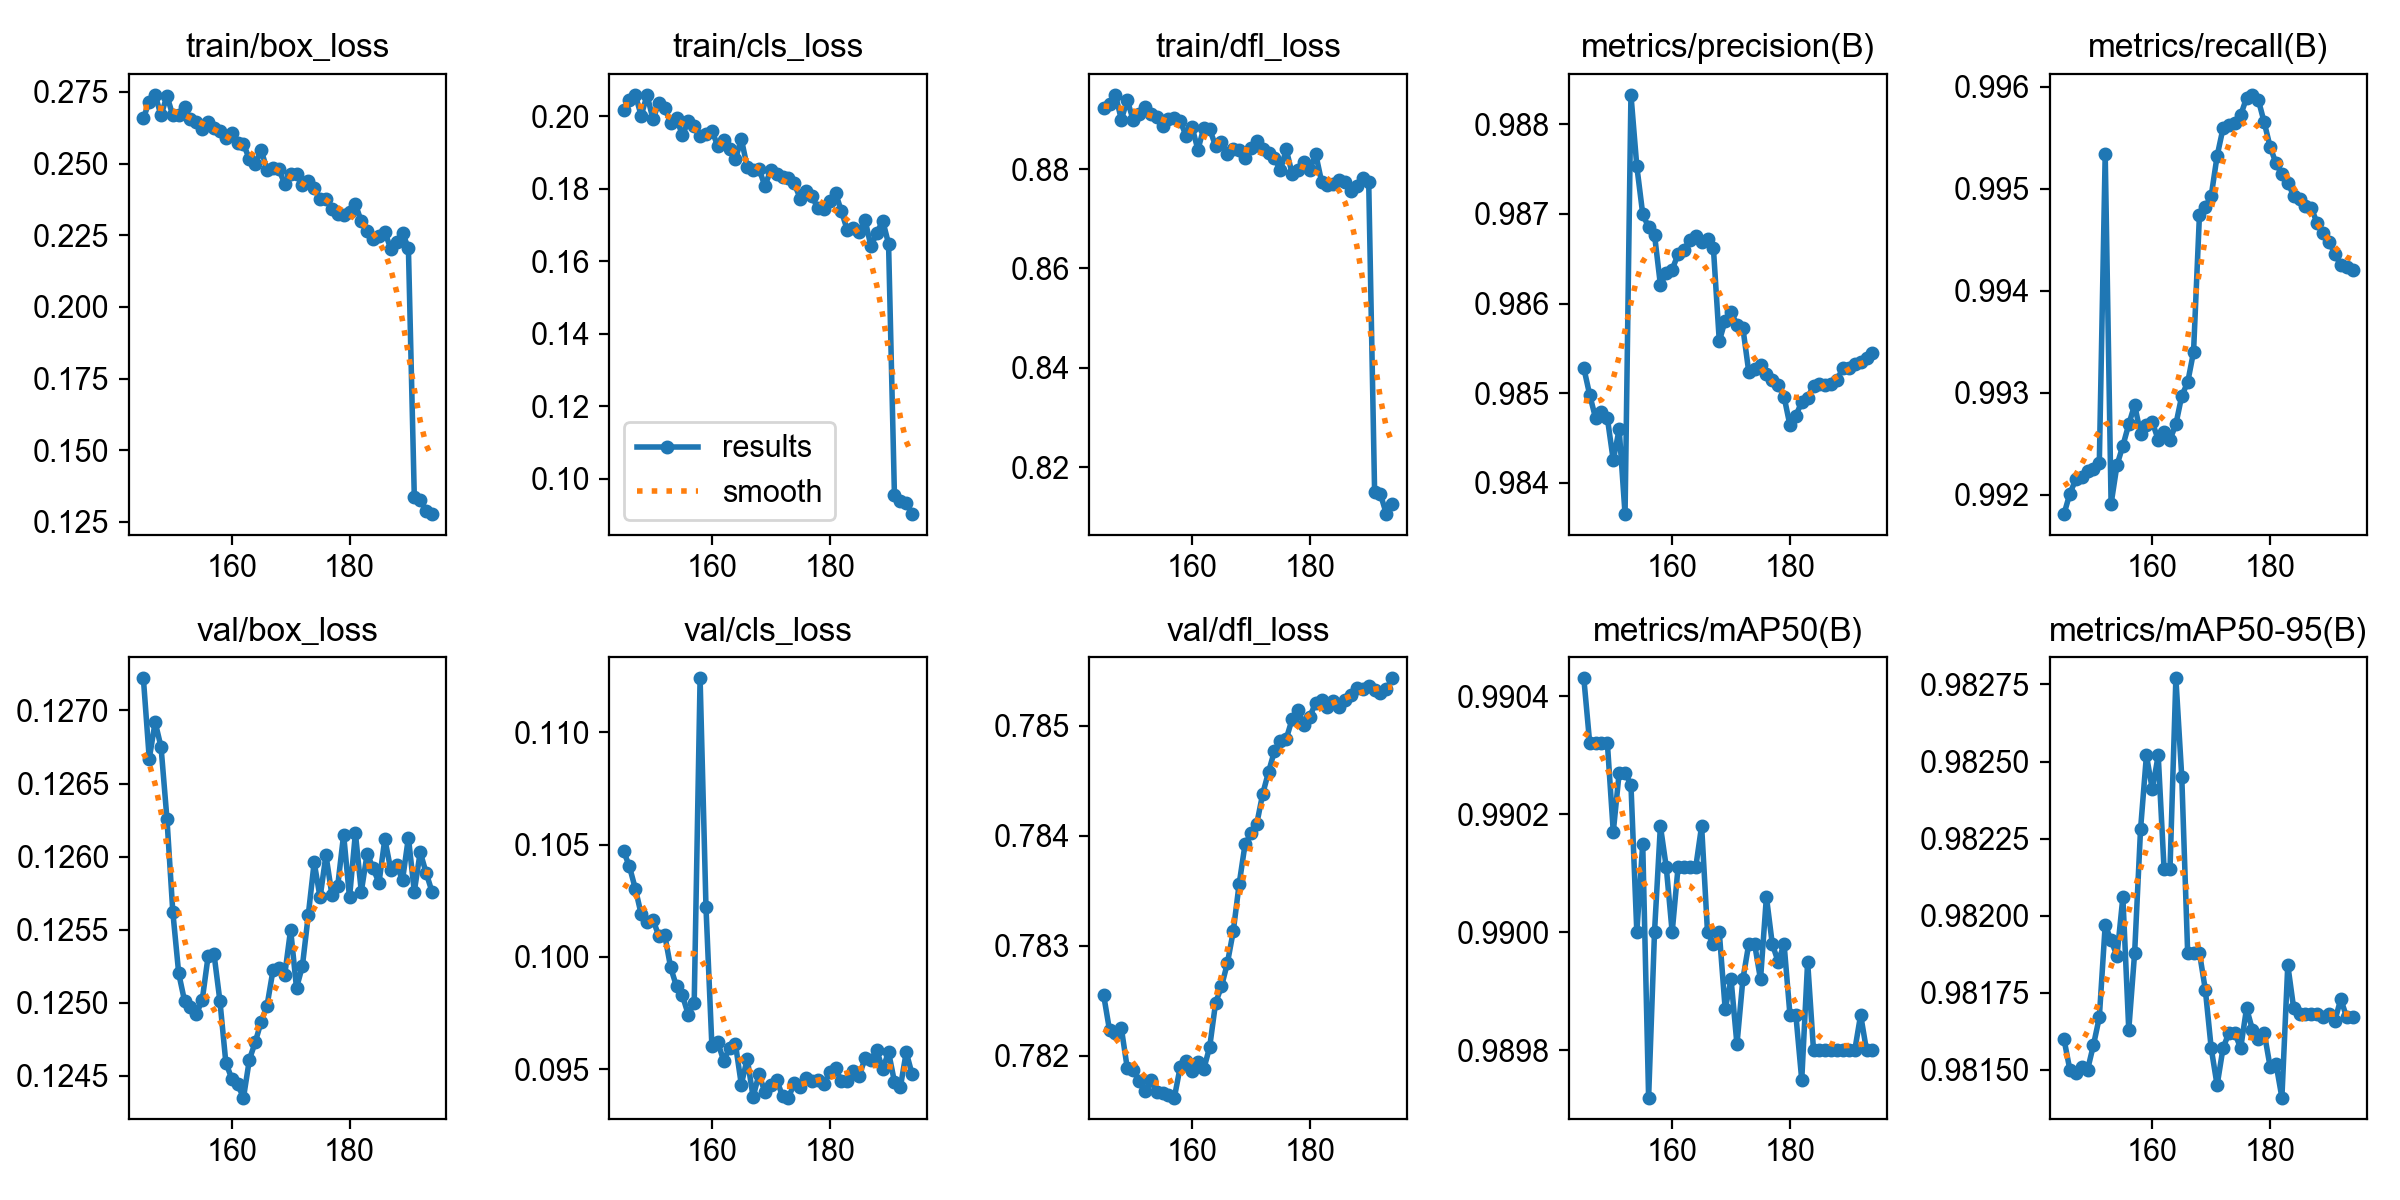

The data file committed next to this chart (first rows):
epoch, time, train/box_loss, train/cls_loss, train/dfl_loss, metrics/precision(B), metrics/recall(B), metrics/mAP50(B), metrics/mAP50-95(B), val/box_loss, val/cls_loss, val/dfl_loss, lr/pg0, lr/pg1, lr/pg2, lr/pg3, lr/pg4, lr/pg5, lr/pg6, lr/pg7
145, 311.1, 0.2658, 0.2017, 0.8924, 0.9853, 0.9918, 0.9904, 0.9816, 0.1272, 0.1047, 0.7825, 0.008616, 0.002872, 0.008616, 0.002872, 0.008616, 0.002872, 0.008616, 0.002872
146, 604.6, 0.2716, 0.2045, 0.8932, 0.985, 0.992, 0.9903, 0.9815, 0.1267, 0.104, 0.7822, 0.008467, 0.002822, 0.008467, 0.002822, 0.008467, 0.002822, 0.008467, 0.002822
147, 897.6, 0.274, 0.206, 0.8949, 0.9847, 0.9921, 0.9903, 0.9815, 0.1269, 0.103, 0.7822, 0.008319, 0.002773, 0.008319, 0.002773, 0.008319, 0.002773, 0.008319, 0.002773
148, 1187, 0.2668, 0.2002, 0.89, 0.9848, 0.9922, 0.9903, 0.9815, 0.1268, 0.1019, 0.7823, 0.008171, 0.002723, 0.008171, 0.002723, 0.008171, 0.002723, 0.008171, 0.002723
149, 1476, 0.2737, 0.2059, 0.8939, 0.9847, 0.9922, 0.9903, 0.9815, 0.1263, 0.1015, 0.7819, 0.008022, 0.002674, 0.008022, 0.002674, 0.008022, 0.002674, 0.008022, 0.002674
150, 1766, 0.2668, 0.1992, 0.8899, 0.9842, 0.9922, 0.9902, 0.9816, 0.1256, 0.1017, 0.7819, 0.007874, 0.002625, 0.007874, 0.002625, 0.007874, 0.002625, 0.007874, 0.002625
151, 2057, 0.2668, 0.2038, 0.8911, 0.9846, 0.9923, 0.9903, 0.9817, 0.1252, 0.1009, 0.7818, 0.007725, 0.002575, 0.007725, 0.002575, 0.007725, 0.002575, 0.007725, 0.002575
152, 2347, 0.2697, 0.2023, 0.8926, 0.9837, 0.9953, 0.9903, 0.982, 0.125, 0.101, 0.7817, 0.007576, 0.002525, 0.007576, 0.002525, 0.007576, 0.002525, 0.007576, 0.002525
153, 2636, 0.2654, 0.1983, 0.8911, 0.9883, 0.9919, 0.9902, 0.9819, 0.125, 0.09953, 0.7818, 0.007428, 0.002476, 0.007428, 0.002476, 0.007428, 0.002476, 0.007428, 0.002476
154, 2925, 0.2645, 0.1995, 0.8904, 0.9875, 0.9923, 0.99, 0.9819, 0.1249, 0.09868, 0.7817, 0.00728, 0.002426, 0.00728, 0.002426, 0.00728, 0.002426, 0.00728, 0.002426
155, 3215, 0.2622, 0.1948, 0.8887, 0.987, 0.9925, 0.9901, 0.9821, 0.125, 0.09828, 0.7817, 0.007131, 0.002377, 0.007131, 0.002377, 0.007131, 0.002377, 0.007131, 0.002377
156, 3504, 0.2645, 0.1987, 0.8901, 0.9869, 0.9927, 0.9897, 0.9816, 0.1253, 0.09742, 0.7816, 0.006982, 0.002328, 0.006982, 0.002328, 0.006982, 0.002328, 0.006982, 0.002328
157, 3794, 0.2625, 0.1974, 0.8902, 0.9868, 0.9929, 0.99, 0.9819, 0.1253, 0.09796, 0.7816, 0.006834, 0.002278, 0.006834, 0.002278, 0.006834, 0.002278, 0.006834, 0.002278
158, 4085, 0.2614, 0.1945, 0.8898, 0.9862, 0.9926, 0.9902, 0.9823, 0.125, 0.1124, 0.7819, 0.006685, 0.002229, 0.006685, 0.002229, 0.006685, 0.002229, 0.006685, 0.002229
159, 4379, 0.259, 0.1952, 0.8866, 0.9863, 0.9927, 0.9901, 0.9825, 0.1246, 0.1022, 0.782, 0.006537, 0.002179, 0.006537, 0.002179, 0.006537, 0.002179, 0.006537, 0.002179
160, 4673, 0.2607, 0.1961, 0.8885, 0.9864, 0.9927, 0.99, 0.9824, 0.1245, 0.09605, 0.7819, 0.006389, 0.002129, 0.006389, 0.002129, 0.006389, 0.002129, 0.006389, 0.002129
161, 4966, 0.2571, 0.1919, 0.8839, 0.9866, 0.9925, 0.9901, 0.9825, 0.1244, 0.09619, 0.7819, 0.00624, 0.00208, 0.00624, 0.00208, 0.00624, 0.00208, 0.00624, 0.00208
162, 5260, 0.2568, 0.1934, 0.8883, 0.9866, 0.9926, 0.9901, 0.9821, 0.1244, 0.09538, 0.7819, 0.006091, 0.002031, 0.006091, 0.002031, 0.006091, 0.002031, 0.006091, 0.002031
163, 5554, 0.2516, 0.1911, 0.8881, 0.9867, 0.9925, 0.9901, 0.9821, 0.1246, 0.09593, 0.7821, 0.005943, 0.001981, 0.005943, 0.001981, 0.005943, 0.001981, 0.005943, 0.001981
164, 5845, 0.2498, 0.1882, 0.8847, 0.9868, 0.9927, 0.9901, 0.9828, 0.1247, 0.09612, 0.7825, 0.005795, 0.001932, 0.005795, 0.001932, 0.005795, 0.001932, 0.005795, 0.001932
165, 6138, 0.2547, 0.1938, 0.8854, 0.9867, 0.993, 0.9902, 0.9825, 0.1249, 0.09431, 0.7826, 0.005646, 0.001882, 0.005646, 0.001882, 0.005646, 0.001882, 0.005646, 0.001882
166, 6432, 0.2479, 0.1861, 0.883, 0.9867, 0.9931, 0.99, 0.9819, 0.125, 0.09547, 0.7828, 0.005497, 0.001832, 0.005497, 0.001832, 0.005497, 0.001832, 0.005497, 0.001832
167, 6722, 0.2486, 0.1852, 0.8841, 0.9866, 0.9934, 0.99, 0.9819, 0.1252, 0.09376, 0.7831, 0.005349, 0.001783, 0.005349, 0.001783, 0.005349, 0.001783, 0.005349, 0.001783
168, 7013, 0.2481, 0.1855, 0.8838, 0.9856, 0.9947, 0.99, 0.9819, 0.1252, 0.09477, 0.7836, 0.005201, 0.001734, 0.005201, 0.001734, 0.005201, 0.001734, 0.005201, 0.001734
169, 7305, 0.2429, 0.1809, 0.8823, 0.9858, 0.9948, 0.9899, 0.9818, 0.1252, 0.09397, 0.7839, 0.005052, 0.001684, 0.005052, 0.001684, 0.005052, 0.001684, 0.005052, 0.001684
170, 7597, 0.2465, 0.1852, 0.8842, 0.9859, 0.9949, 0.9899, 0.9816, 0.1255, 0.09428, 0.784, 0.004903, 0.001635, 0.004903, 0.001635, 0.004903, 0.001635, 0.004903, 0.001635
171, 7889, 0.2464, 0.1842, 0.8857, 0.9858, 0.9953, 0.9898, 0.9815, 0.1251, 0.09452, 0.7841, 0.004755, 0.001585, 0.004755, 0.001585, 0.004755, 0.001585, 0.004755, 0.001585
172, 8180, 0.2426, 0.1832, 0.8841, 0.9857, 0.9956, 0.9899, 0.9816, 0.1253, 0.0938, 0.7844, 0.004607, 0.001535, 0.004607, 0.001535, 0.004607, 0.001535, 0.004607, 0.001535
173, 8471, 0.2438, 0.183, 0.8833, 0.9852, 0.9956, 0.99, 0.9816, 0.1256, 0.09373, 0.7846, 0.004458, 0.001486, 0.004458, 0.001486, 0.004458, 0.001486, 0.004458, 0.001486
174, 8762, 0.2416, 0.1815, 0.8821, 0.9853, 0.9956, 0.99, 0.9816, 0.126, 0.09437, 0.7848, 0.004309, 0.001437, 0.004309, 0.001437, 0.004309, 0.001437, 0.004309, 0.001437
175, 9052, 0.2377, 0.1773, 0.8798, 0.9853, 0.9957, 0.9899, 0.9816, 0.1257, 0.0942, 0.7849, 0.004161, 0.001387, 0.004161, 0.001387, 0.004161, 0.001387, 0.004161, 0.001387
176, 9344, 0.2377, 0.1794, 0.884, 0.9852, 0.9959, 0.9901, 0.9817, 0.126, 0.09459, 0.7849, 0.004012, 0.001337, 0.004012, 0.001337, 0.004012, 0.001337, 0.004012, 0.001337
177, 9636, 0.2343, 0.178, 0.8791, 0.9851, 0.9959, 0.99, 0.9816, 0.1257, 0.09449, 0.7851, 0.003864, 0.001288, 0.003864, 0.001288, 0.003864, 0.001288, 0.003864, 0.001288
178, 9928, 0.2326, 0.1746, 0.8799, 0.9851, 0.9959, 0.9899, 0.9816, 0.1258, 0.0945, 0.7851, 0.003716, 0.001239, 0.003716, 0.001239, 0.003716, 0.001239, 0.003716, 0.001239
179, 10221, 0.2321, 0.1745, 0.8815, 0.985, 0.9957, 0.99, 0.9816, 0.1262, 0.09432, 0.785, 0.003567, 0.001189, 0.003567, 0.001189, 0.003567, 0.001189, 0.003567, 0.001189
180, 10512, 0.2332, 0.1768, 0.8799, 0.9846, 0.9954, 0.9899, 0.9815, 0.1257, 0.09485, 0.7851, 0.003419, 0.00114, 0.003419, 0.00114, 0.003419, 0.00114, 0.003419, 0.00114
181, 10800, 0.2359, 0.1788, 0.8831, 0.9848, 0.9952, 0.9899, 0.9815, 0.1262, 0.09503, 0.7852, 0.00327, 0.00109, 0.00327, 0.00109, 0.00327, 0.00109, 0.00327, 0.00109
182, 11088, 0.2298, 0.1738, 0.8774, 0.9849, 0.9951, 0.9898, 0.9814, 0.1258, 0.09447, 0.7852, 0.003122, 0.00104, 0.003122, 0.00104, 0.003122, 0.00104, 0.003122, 0.00104
183, 11381, 0.2264, 0.1686, 0.8768, 0.9849, 0.9951, 0.9899, 0.9818, 0.126, 0.09449, 0.7852, 0.002973, 0.000991, 0.002973, 0.000991, 0.002973, 0.000991, 0.002973, 0.000991
184, 11671, 0.2237, 0.1691, 0.8771, 0.9851, 0.9949, 0.9898, 0.9817, 0.1259, 0.09493, 0.7852, 0.002825, 0.0009415, 0.002825, 0.0009415, 0.002825, 0.0009415, 0.002825, 0.0009415
185, 11962, 0.2249, 0.1681, 0.8779, 0.9851, 0.9949, 0.9898, 0.9817, 0.1258, 0.09468, 0.7852, 0.002676, 0.000892, 0.002676, 0.000892, 0.002676, 0.000892, 0.002676, 0.000892
186, 12255, 0.2261, 0.1715, 0.8774, 0.9851, 0.9948, 0.9898, 0.9817, 0.1261, 0.09548, 0.7852, 0.002527, 0.0008425, 0.002527, 0.0008425, 0.002527, 0.0008425, 0.002527, 0.0008425
187, 12547, 0.2204, 0.1642, 0.8756, 0.9851, 0.9948, 0.9898, 0.9817, 0.1259, 0.09539, 0.7853, 0.002379, 0.000793, 0.002379, 0.000793, 0.002379, 0.000793, 0.002379, 0.000793
188, 12838, 0.2228, 0.1677, 0.8766, 0.9851, 0.9947, 0.9898, 0.9817, 0.1259, 0.09583, 0.7853, 0.00223, 0.0007435, 0.00223, 0.0007435, 0.00223, 0.0007435, 0.00223, 0.0007435
189, 13133, 0.2258, 0.1713, 0.8782, 0.9853, 0.9946, 0.9898, 0.9817, 0.1258, 0.095, 0.7853, 0.002082, 0.000694, 0.002082, 0.000694, 0.002082, 0.000694, 0.002082, 0.000694
190, 13424, 0.2205, 0.1649, 0.8773, 0.9853, 0.9945, 0.9898, 0.9817, 0.1261, 0.09576, 0.7854, 0.001934, 0.0006445, 0.001934, 0.0006445, 0.001934, 0.0006445, 0.001934, 0.0006445
191, 13714, 0.1338, 0.09543, 0.8151, 0.9853, 0.9944, 0.9898, 0.9817, 0.1258, 0.09443, 0.7853, 0.001785, 0.000595, 0.001785, 0.000595, 0.001785, 0.000595, 0.001785, 0.000595
192, 14003, 0.1327, 0.09392, 0.8146, 0.9853, 0.9942, 0.9899, 0.9817, 0.126, 0.09419, 0.7853, 0.001636, 0.0005455, 0.001636, 0.0005455, 0.001636, 0.0005455, 0.001636, 0.0005455
193, 14290, 0.129, 0.09332, 0.8106, 0.9854, 0.9942, 0.9898, 0.9817, 0.1259, 0.09575, 0.7853, 0.001488, 0.000496, 0.001488, 0.000496, 0.001488, 0.000496, 0.001488, 0.000496
194, 14575, 0.1278, 0.09029, 0.8125, 0.9855, 0.9942, 0.9898, 0.9817, 0.1258, 0.09477, 0.7854, 0.001339, 0.0004465, 0.001339, 0.0004465, 0.001339, 0.0004465, 0.001339, 0.0004465
